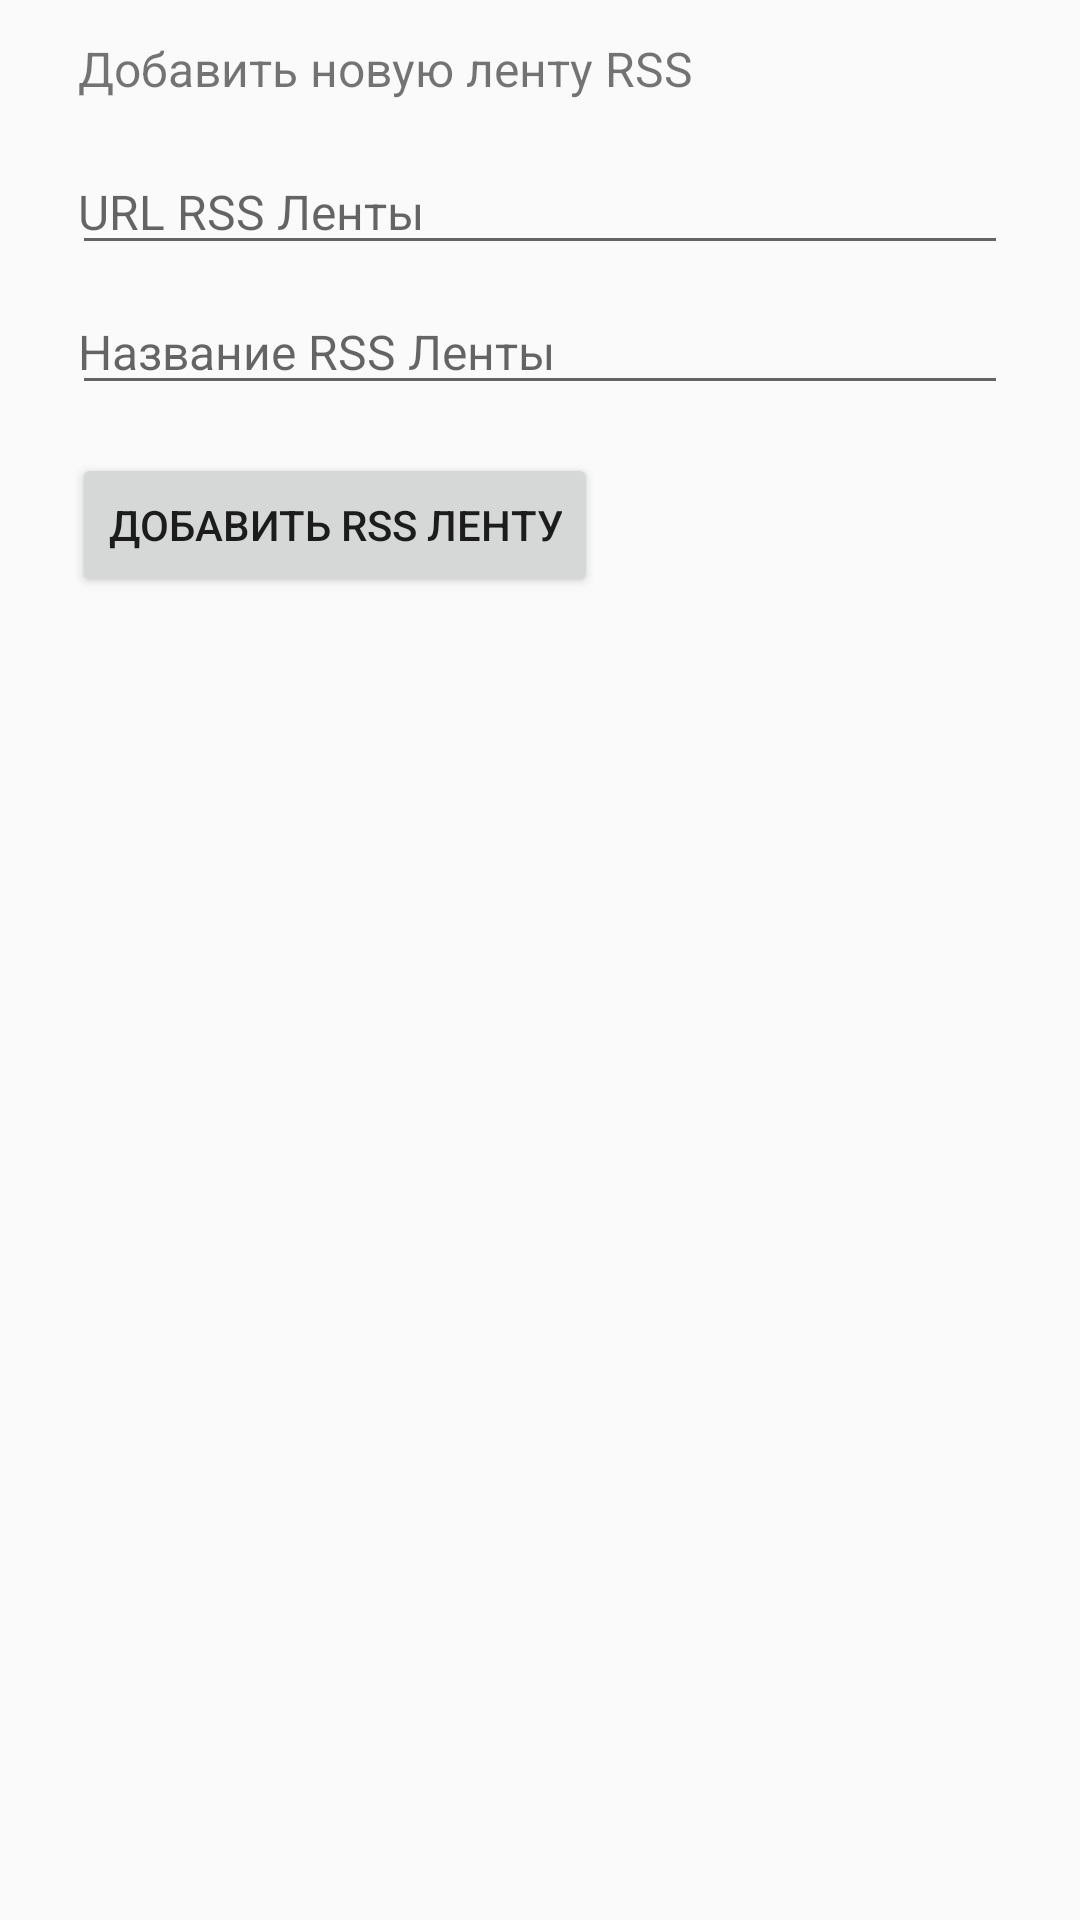

Produce the Android XML layout that renders to this screen, including the resource entries it uses.
<!-- AndroidManifest.xml: application theme AppTheme -->
<!-- res/layout/add_feed_layout.xml -->
<?xml version="1.0" encoding="utf-8"?>
<LinearLayout xmlns:android="http://schemas.android.com/apk/res/android"
    xmlns:tools="http://schemas.android.com/tools"
    android:orientation="vertical"
    android:layout_width="match_parent"
    android:layout_height="match_parent"
    android:gravity="start"
    android:paddingLeft="24dp"
    android:paddingRight="24dp"
    android:paddingTop="8dp"
    android:paddingBottom="8dp">

    <TextView
        android:id="@android:id/message"
        android:layout_width="match_parent"
        android:layout_height="wrap_content"
        android:fontFamily="sans-serif"
        android:textSize="16sp"
        android:layout_marginTop="4dp"
        android:layout_marginBottom="16dp"
        android:paddingLeft="2dp"
        android:paddingRight="2dp"
        tools:text="Message"
        android:text="@string/adddialogfeed"
        android:layout_gravity="center_horizontal"
        tools:ignore="UnusedAttribute" />

    
    <EditText
        android:id="@+id/name"
        android:layout_width="match_parent"
        android:layout_height="wrap_content"
        android:fontFamily="sans-serif"
        android:textSize="16sp"
        android:singleLine="true"
        android:lines="1"
        android:layout_marginBottom="8dp"
        android:paddingLeft="2dp"
        android:paddingRight="2dp"
        android:hint="@string/url_name"
        android:layout_gravity="center_horizontal"
        tools:ignore="UnusedAttribute" />

    
    <EditText
        android:id="@+id/url"
        android:layout_width="match_parent"
        android:layout_height="wrap_content"
        android:fontFamily="sans-serif"
        android:textSize="16sp"
        android:layout_marginBottom="16dp"
        android:paddingLeft="2dp"
        android:paddingRight="2dp"
        android:singleLine="true"
        android:lines="1"
        android:hint="@string/title_name"
        android:layout_gravity="center_horizontal"
        tools:ignore="UnusedAttribute" />

    <Button
        android:layout_width="wrap_content"
        android:layout_height="wrap_content"
        android:text="@string/addfeed"
        android:id="@+id/add_btn" />

</LinearLayout>
<!-- resources referenced by this layout -->
<resources>
  <string name="adddialogfeed">Добавить новую ленту RSS</string>
  <string name="addfeed">Добавить RSS ленту</string>
  <string name="title_name">Название RSS Ленты</string>
  <string name="url_name">URL RSS Ленты</string>
  <style name="AppTheme" parent="Theme.AppCompat.Light.DarkActionBar">
          
          <item name="colorPrimary">@color/colorPrimary</item>
          <item name="colorPrimaryDark">@color/colorPrimaryDark</item>
          <item name="colorAccent">@color/colorAccent</item>
      </style>
  <!-- not gathered from this repository: default colours our renderer supplied (Android Studio template values) -->
  <color name="colorPrimary">#FF6200EE</color>
  <color name="colorPrimaryDark">#FF3700B3</color>
  <color name="colorAccent">#FF03DAC5</color>
</resources>
